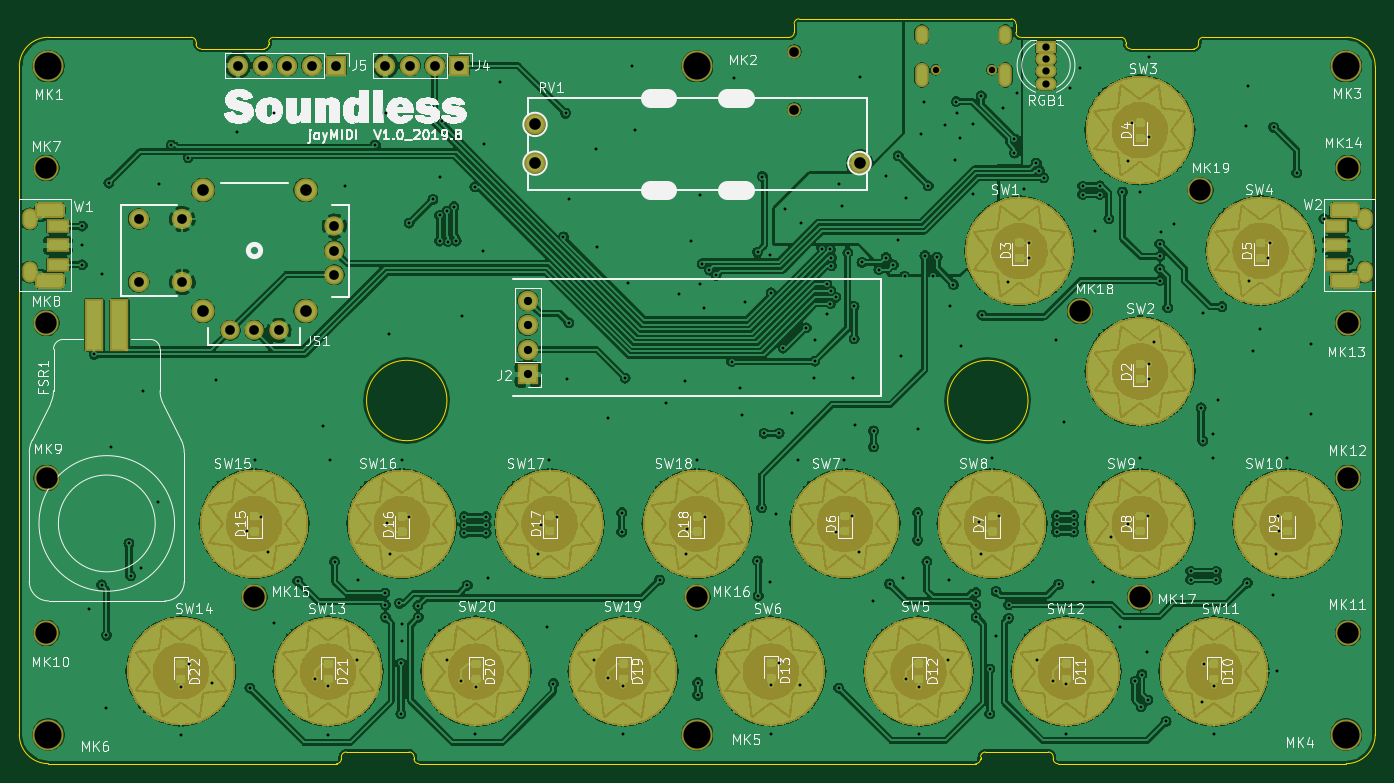
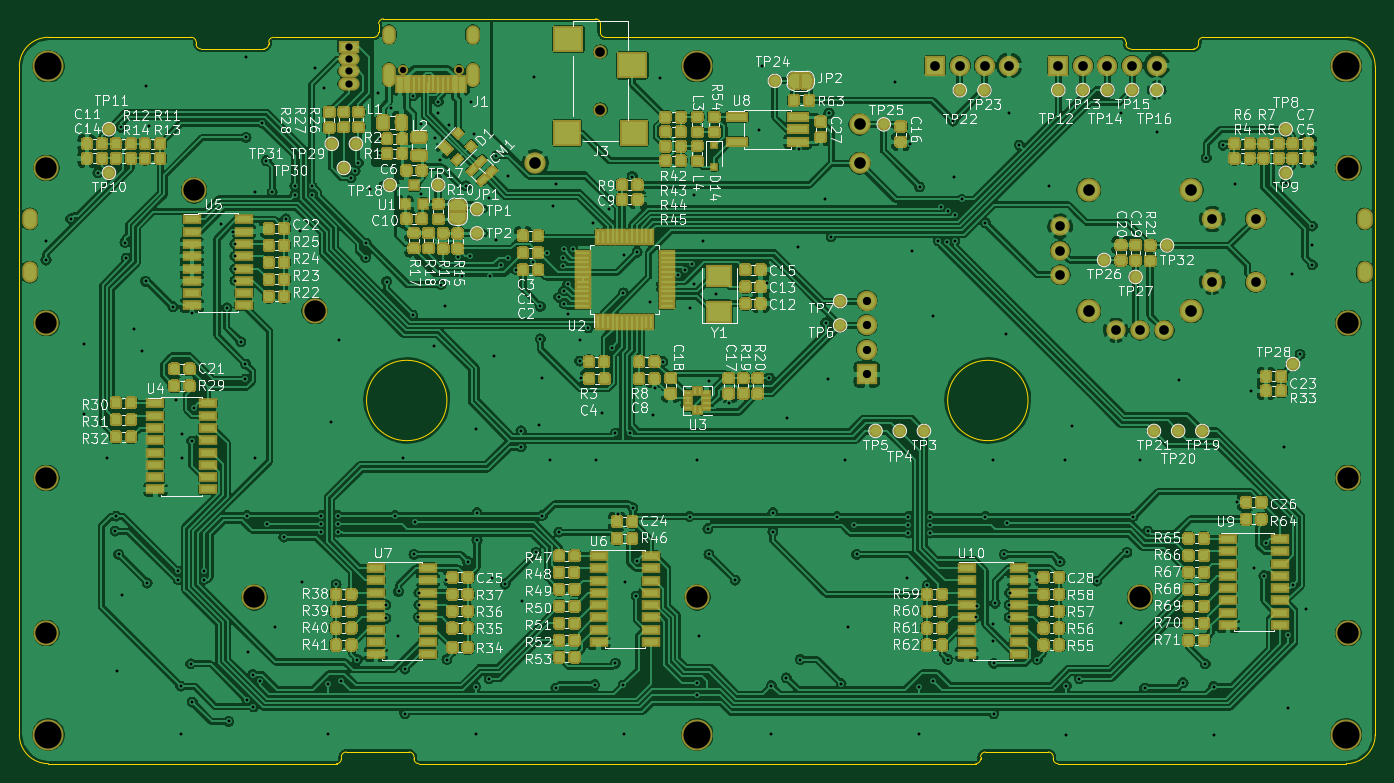
Circuit board: 10 layer files. Board 140.0 x 76.9 mm.
- bottom_copper: joyMIDI-B_Cu.gbl (1130408 bytes)
- bottom_mask: joyMIDI-B_Mask.gbs (395247 bytes)
- paste: joyMIDI-B_Paste.gbp (382941 bytes)
- bottom_silk: joyMIDI-B_SilkS.gbo (156622 bytes)
- outline: joyMIDI-Edge_Cuts.gm1 (3600 bytes)
- top_copper: joyMIDI-F_Cu.gtl (1338622 bytes)
- top_mask: joyMIDI-F_Mask.gts (159779 bytes)
- paste: joyMIDI-F_Paste.gtp (82142 bytes)
- top_silk: joyMIDI-F_SilkS.gto (135184 bytes)
- drill: joyMIDI.drl (6892 bytes)

=== bottom_copper: joyMIDI-B_Cu.gbl (1130408 bytes, source omitted) ===
=== bottom_mask: joyMIDI-B_Mask.gbs (395247 bytes, source omitted) ===
=== paste: joyMIDI-B_Paste.gbp (382941 bytes, source omitted) ===
=== bottom_silk: joyMIDI-B_SilkS.gbo (156622 bytes, source omitted) ===
=== outline: joyMIDI-Edge_Cuts.gm1 ===
G04 #@! TF.GenerationSoftware,KiCad,Pcbnew,(5.1.2)-1*
G04 #@! TF.CreationDate,2019-08-20T17:30:22+08:00*
G04 #@! TF.ProjectId,joyMIDI,6a6f794d-4944-4492-9e6b-696361645f70,rev?*
G04 #@! TF.SameCoordinates,Original*
G04 #@! TF.FileFunction,Profile,NP*
%FSLAX46Y46*%
G04 Gerber Fmt 4.6, Leading zero omitted, Abs format (unit mm)*
G04 Created by KiCad (PCBNEW (5.1.2)-1) date 2019-08-20 17:30:22*
%MOMM*%
%LPD*%
G04 APERTURE LIST*
%ADD10C,0.100000*%
G04 APERTURE END LIST*
D10*
X122651100Y-105003600D02*
G75*
G03X122651100Y-105003600I-4150000J0D01*
G01*
X182651100Y-105003600D02*
G75*
G03X182651100Y-105003600I-4150000J0D01*
G01*
X111751100Y-141803600D02*
G75*
G02X112251100Y-141303600I500000J0D01*
G01*
X111751100Y-142003600D02*
G75*
G02X111251100Y-142503600I-500000J0D01*
G01*
X81501100Y-142503600D02*
G75*
G02X78501100Y-139503600I0J3000000D01*
G01*
X78501100Y-70503600D02*
G75*
G02X81501100Y-67503600I3000000J0D01*
G01*
X96251100Y-67503600D02*
G75*
G02X96751100Y-68003600I0J-500000D01*
G01*
X97251100Y-68703600D02*
G75*
G02X96751100Y-68203600I0J500000D01*
G01*
X104251100Y-68203600D02*
G75*
G02X103751100Y-68703600I-500000J0D01*
G01*
X104251100Y-68003600D02*
G75*
G02X104751100Y-67503600I500000J0D01*
G01*
X200251100Y-68003600D02*
G75*
G02X200751100Y-67503600I500000J0D01*
G01*
X200251100Y-68003600D02*
X200251100Y-68203600D01*
X218501100Y-139503600D02*
X218501100Y-70503600D01*
X97251100Y-68703600D02*
X103751100Y-68703600D01*
X78501100Y-70503600D02*
X78501100Y-139503600D01*
X158501100Y-66103600D02*
G75*
G02X159001100Y-65603600I500000J0D01*
G01*
X185751100Y-142503600D02*
X215501100Y-142503600D01*
X185251100Y-141803600D02*
X185251100Y-142003600D01*
X192251100Y-67503600D02*
X181901100Y-67503600D01*
X118751100Y-141303600D02*
X112251100Y-141303600D01*
X185751100Y-142503600D02*
G75*
G02X185251100Y-142003600I0J500000D01*
G01*
X96251100Y-67503600D02*
X81501100Y-67503600D01*
X181901100Y-67503600D02*
G75*
G02X181401100Y-67003600I0J500000D01*
G01*
X181401100Y-66103600D02*
X181401100Y-67003600D01*
X118751100Y-141303600D02*
G75*
G02X119251100Y-141803600I0J-500000D01*
G01*
X104251100Y-68203600D02*
X104251100Y-68003600D01*
X218501100Y-139503600D02*
G75*
G02X215501100Y-142503600I-3000000J0D01*
G01*
X180901100Y-65603600D02*
G75*
G02X181401100Y-66103600I0J-500000D01*
G01*
X199751100Y-68703600D02*
X193251100Y-68703600D01*
X200251100Y-68203600D02*
G75*
G02X199751100Y-68703600I-500000J0D01*
G01*
X158501100Y-67003600D02*
X158501100Y-66103600D01*
X119251100Y-142003600D02*
X119251100Y-141803600D01*
X192751100Y-68203600D02*
X192751100Y-68003600D01*
X177751100Y-141803600D02*
G75*
G02X178251100Y-141303600I500000J0D01*
G01*
X184751100Y-141303600D02*
G75*
G02X185251100Y-141803600I0J-500000D01*
G01*
X158001100Y-67503600D02*
X104751100Y-67503600D01*
X158501100Y-67003600D02*
G75*
G02X158001100Y-67503600I-500000J0D01*
G01*
X178251100Y-141303600D02*
X184751100Y-141303600D01*
X111751100Y-141803600D02*
X111751100Y-142003600D01*
X215501100Y-67503600D02*
G75*
G02X218501100Y-70503600I0J-3000000D01*
G01*
X159001100Y-65603600D02*
X180901100Y-65603600D01*
X193251100Y-68703600D02*
G75*
G02X192751100Y-68203600I0J500000D01*
G01*
X177751100Y-142003600D02*
X177751100Y-141803600D01*
X81501100Y-142503600D02*
X111251100Y-142503600D01*
X192251100Y-67503600D02*
G75*
G02X192751100Y-68003600I0J-500000D01*
G01*
X119751100Y-142503600D02*
G75*
G02X119251100Y-142003600I0J500000D01*
G01*
X177751100Y-142003600D02*
G75*
G02X177251100Y-142503600I-500000J0D01*
G01*
X119751100Y-142503600D02*
X177251100Y-142503600D01*
X215501100Y-67503600D02*
X200751100Y-67503600D01*
X96751100Y-68003600D02*
X96751100Y-68203600D01*
M02*

=== top_copper: joyMIDI-F_Cu.gtl (1338622 bytes, source omitted) ===
=== top_mask: joyMIDI-F_Mask.gts (159779 bytes, source omitted) ===
=== paste: joyMIDI-F_Paste.gtp (82142 bytes, source omitted) ===
=== top_silk: joyMIDI-F_SilkS.gto (135184 bytes, source omitted) ===
=== drill: joyMIDI.drl (6892 bytes, source omitted) ===
